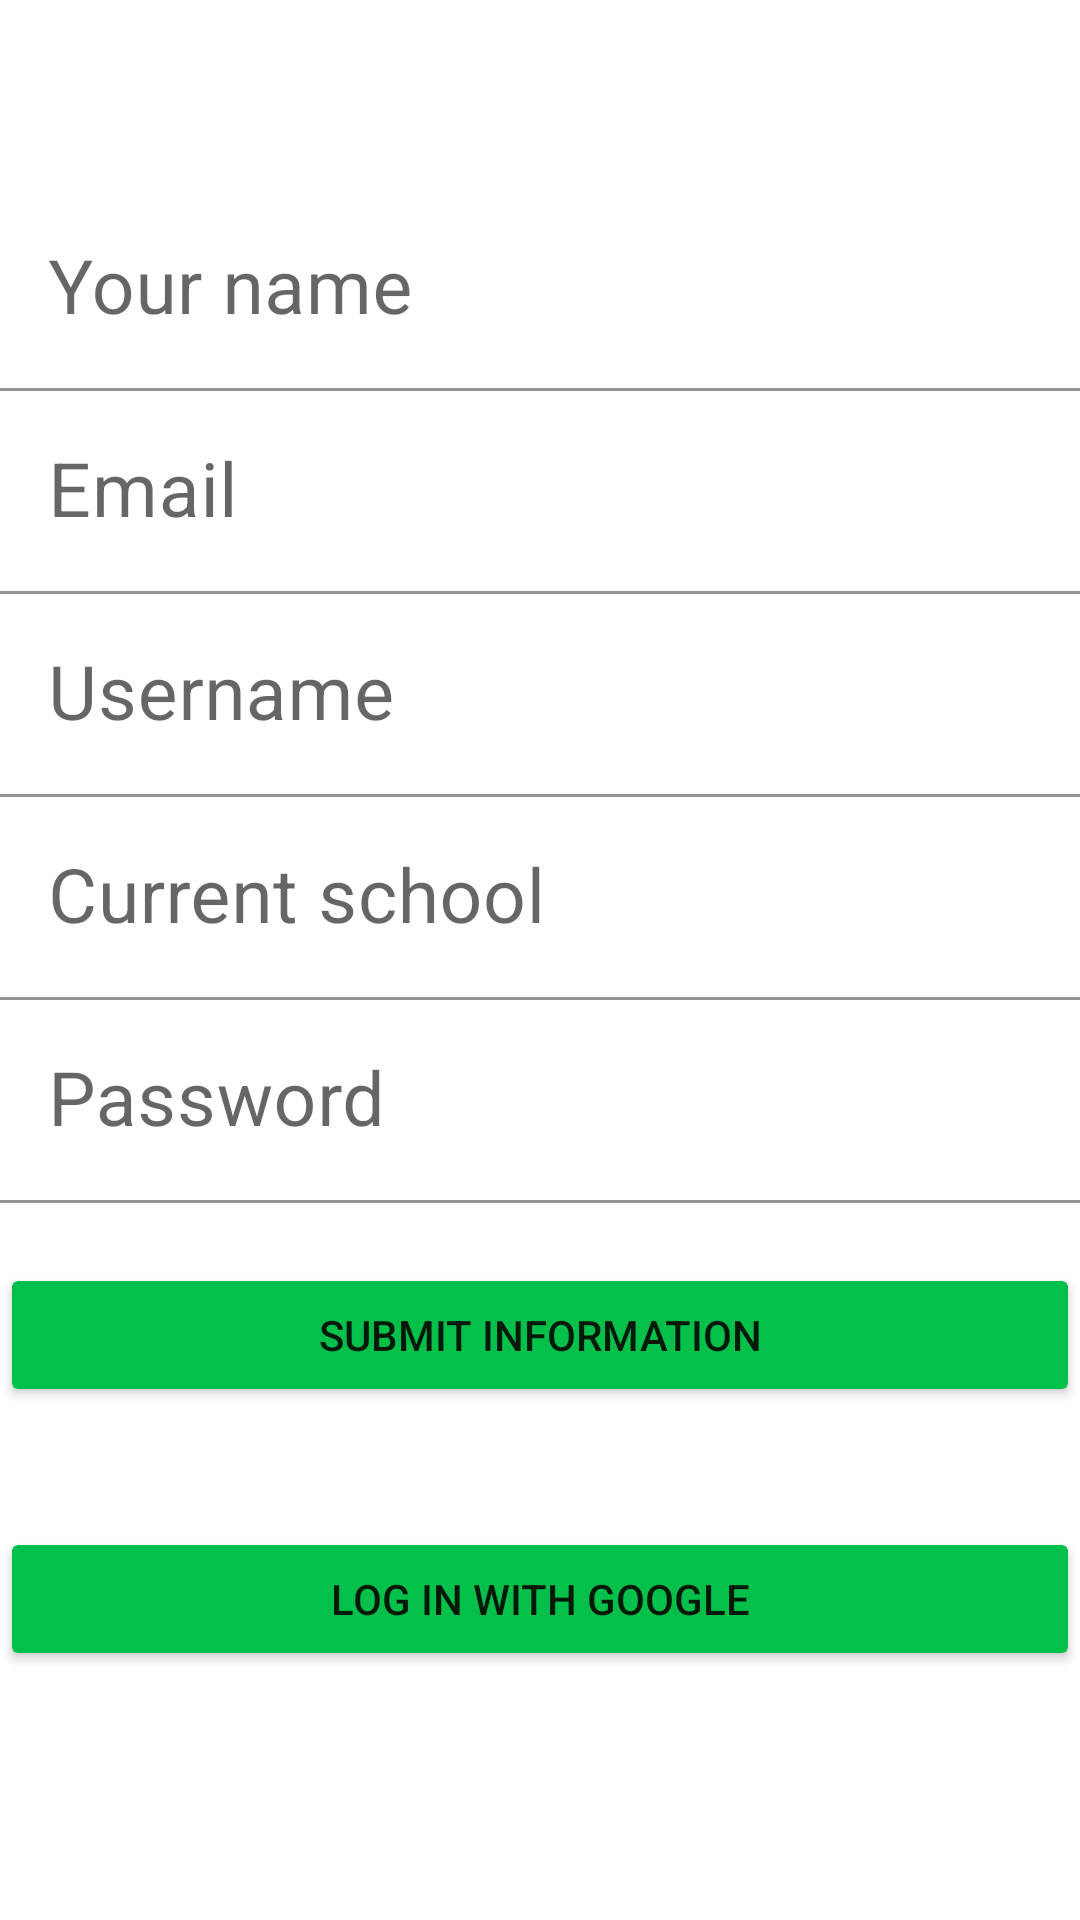

The Android layout XML behind this screen, and the referenced resources:
<!-- AndroidManifest.xml: application theme Theme.LunchCheck -->
<!-- res/layout/login.xml -->
<?xml version="1.0" encoding="utf-8"?>
<LinearLayout xmlns:android="http://schemas.android.com/apk/res/android"
    android:orientation="vertical"
    android:layout_width="match_parent"
    android:layout_height="match_parent"
    android:gravity="center">

    <com.google.android.material.textfield.TextInputLayout
        android:layout_width="360dp"
        android:layout_height="wrap_content">

        <com.google.android.material.textfield.TextInputEditText
            android:id = "@+id/nameInput"
            android:layout_width="match_parent"
            android:layout_height="wrap_content"
            android:textSize="25dp"
            android:background="@color/white"
            android:hint="Your name" />
    </com.google.android.material.textfield.TextInputLayout>


    <com.google.android.material.textfield.TextInputLayout
        android:layout_width="360dp"
        android:layout_height="wrap_content">

        <com.google.android.material.textfield.TextInputEditText
            android:id = "@+id/emailInput"
            android:layout_width="match_parent"
            android:layout_height="wrap_content"
            android:textSize="25dp"
            android:background="@color/white"
            android:hint="Email" />
    </com.google.android.material.textfield.TextInputLayout>

    <com.google.android.material.textfield.TextInputLayout
        android:layout_width="360dp"
        android:layout_height="wrap_content">

        <com.google.android.material.textfield.TextInputEditText
            android:id="@+id/usernameInput"
            android:layout_width="match_parent"
            android:layout_height="wrap_content"
            android:textSize="25dp"
            android:background="@color/white"
            android:hint="Username" />
    </com.google.android.material.textfield.TextInputLayout>

    <com.google.android.material.textfield.TextInputLayout
        android:layout_width="360dp"
        android:layout_height="wrap_content">

        <com.google.android.material.textfield.TextInputEditText
            android:id="@+id/schoolInput"
            android:layout_width="match_parent"
            android:layout_height="wrap_content"
            android:textSize="25dp"
            android:background="@color/white"
            android:hint="Current school" />
    </com.google.android.material.textfield.TextInputLayout>

    <com.google.android.material.textfield.TextInputLayout
        android:layout_width="360dp"
        android:layout_height="wrap_content">

        <com.google.android.material.textfield.TextInputEditText
            android:id="@+id/passwordInput"
            android:layout_width="match_parent"
            android:layout_height="wrap_content"
            android:textSize="25dp"
            android:background="@color/white"
            android:hint="Password" />

    </com.google.android.material.textfield.TextInputLayout>

    <Button
        android:id="@+id/submitLogin"
        android:layout_width="360dp"
        android:layout_height="wrap_content"
        android:layout_margin="20dp"
        android:backgroundTint="@color/parakeet"
        android:text="Submit information" />

    <Button
        android:id="@+id/googleLogin"
        android:layout_width="360dp"
        android:layout_height="wrap_content"
        android:layout_margin="20dp"
        android:backgroundTint="@color/parakeet"
        android:text="Log In With Google" />
</LinearLayout>
<!-- resources referenced by this layout -->
<resources>
  <color name="parakeet">#03C04A</color>
  <color name="white">#FFFFFFFF</color>
  <style name="Theme.LunchCheck" parent="Theme.MaterialComponents.DayNight.DarkActionBar">
          
          <item name="colorPrimary">@color/purple_500</item>
          <item name="colorPrimaryVariant">@color/purple_700</item>
          <item name="colorOnPrimary">@color/white</item>
          
          <item name="colorSecondary">@color/teal_200</item>
          <item name="colorSecondaryVariant">@color/teal_700</item>
          <item name="colorOnSecondary">@color/black</item>
          
          <item name="android:statusBarColor" tools:targetApi="l">?attr/colorPrimaryVariant</item>
          
      </style>
  <color name="purple_500">#8BC34A</color>
  <color name="purple_700">#4CAF50</color>
  <color name="teal_200">#FF03DAC5</color>
  <color name="teal_700">#FF018786</color>
  <color name="black">#FF000000</color>
</resources>
